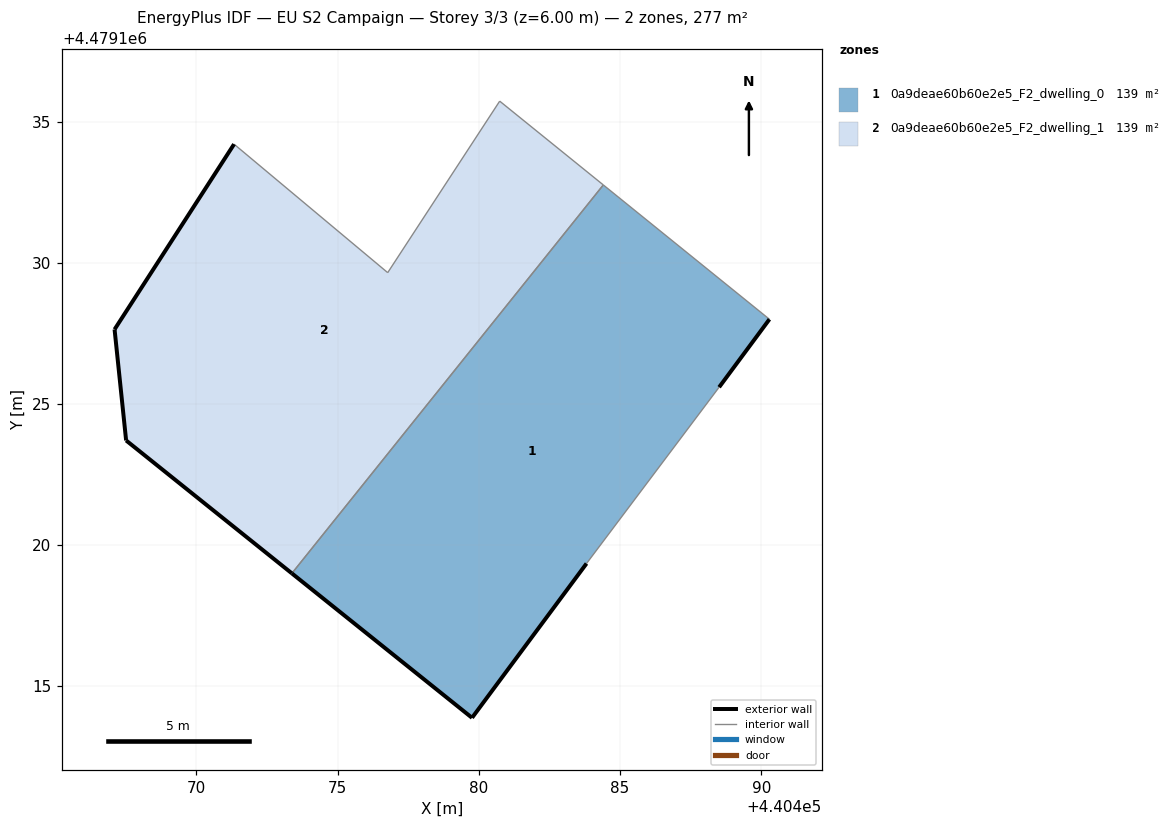
=== STOREY PLAN SPEC (per zone: floor XY polygon, exterior-wall plan segments, windows/doors) ===
zone 1: 0a9deae60b60e2e5_F2_dwelling_0  (138.6 m²)
  floor: (440483.81, 4479119.35) (440488.51, 4479125.59) (440490.29, 4479128.00) (440484.41, 4479132.76) (440473.38, 4479119.00) (440479.76, 4479113.89)
  exterior wall: (440483.81, 4479119.35) – (440479.76, 4479113.89)  [6.8 m]
  exterior wall: (440479.76, 4479113.89) – (440473.38, 4479119.00)  [8.2 m]
  exterior wall: (440490.29, 4479128.00) – (440488.51, 4479125.59)  [3.0 m]
  interior walls: 3
zone 2: 0a9deae60b60e2e5_F2_dwelling_1  (138.6 m²)
  floor: (440473.38, 4479119.00) (440484.41, 4479132.76) (440480.74, 4479135.73) (440476.77, 4479129.65) (440471.33, 4479134.20) (440467.10, 4479127.64) (440467.51, 4479123.71)
  exterior wall: (440473.38, 4479119.00) – (440467.51, 4479123.71)  [7.5 m]
  exterior wall: (440467.51, 4479123.71) – (440467.10, 4479127.64)  [4.0 m]
  exterior wall: (440467.10, 4479127.64) – (440471.33, 4479134.20)  [7.8 m]
  interior walls: 4

=== DERIVED (storey summary) ===
Building: EU S2 Campaign
Storey: 3 of 3  (floor level z = 6.00 m)
Storey gross floor area: 277.2 m²
Zones on this storey: 2
  - 0a9deae60b60e2e5_F2_dwelling_0: floor 138.6 m²; exterior wall 18.0 m (53.9 m²); WWR 0.0%
  - 0a9deae60b60e2e5_F2_dwelling_1: floor 138.6 m²; exterior wall 19.3 m (57.9 m²); WWR 0.0%
Zone adjacency (shared interzone walls):
  - 0a9deae60b60e2e5_F2_dwelling_0 ↔ 0a9deae60b60e2e5_F2_dwelling_1